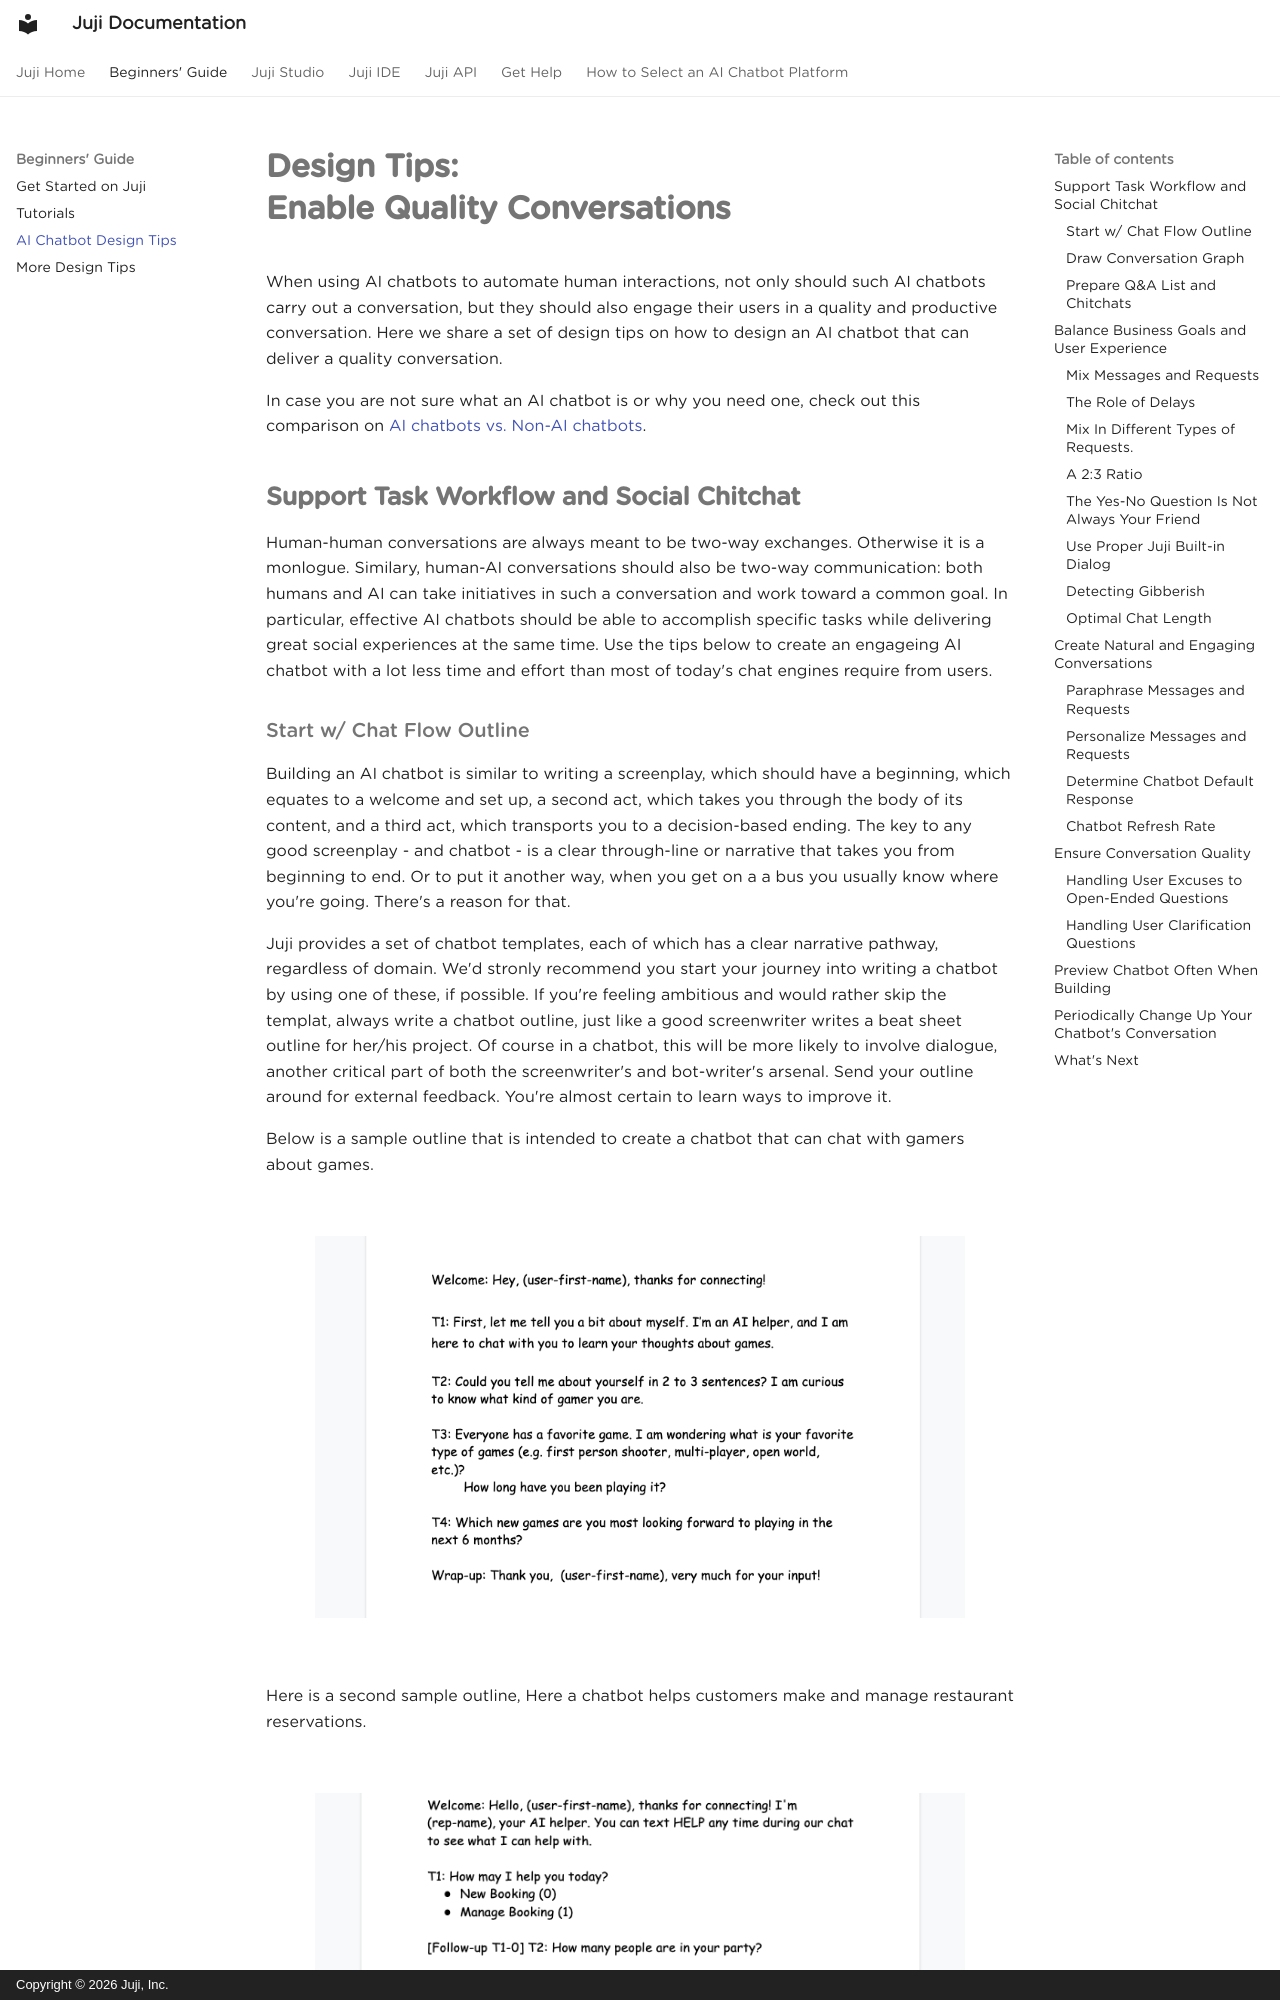

repository: juji-io/docs · page: quality-chatbot-design-tips/index.html · generator: mkdocs · copyright: Copyright © 2026 Juji, Inc.

# **Design Tips: <br> Enable Quality Conversations**

When using AI chatbots to automate human interactions, not only should such AI chatbots carry out a conversation, but they should also engage their users in a quality and productive conversation. Here we share a set of design tips on how to design an AI chatbot that can deliver a quality conversation.

In case you are not sure what an AI chatbot is or why you need one,
check out this comparison on [AI chatbots vs. Non-AI
chatbots](../why-ai-chatbots).

## **Support Task Workflow and Social Chitchat**

Human-human conversations are always meant to be two-way
exchanges. Otherwise it is a monlogue. Similary, human-AI
conversations should also be two-way communication: both humans and AI
can take initiatives in such a conversation and work toward a common
goal. In particular, effective AI chatbots should be able to
accomplish specific tasks while delivering great social experiences at the
same time. Use the tips below to create an engageing AI chatbot with a
lot less time and effort than most of today's chat engines require
from users.

### Start w/ Chat Flow Outline

Building an AI chatbot is similar to writing a screenplay, which
should have a beginning, which equates to a welcome and set up, a second act, which takes you through the body of its content, and a third act, which transports you to a decision-based ending. The key to any good screenplay - and chatbot - is a clear through-line or narrative that takes you from beginning to end. Or to put it another way, when you get on a a bus you usually know where you're going. There's a reason for that.

Juji provides a set of chatbot templates, each of which has a clear narrative pathway, regardless of domain. We'd stronly recommend you start your journey into writing a chatbot by using one of these, if possible. If you're feeling ambitious and would rather skip the templat, always write a chatbot outline, just like a good screenwriter writes a beat sheet outline for her/his project. Of course in a chatbot, this will be more likely to involve dialogue, another critical part of both the screenwriter's and bot-writer's arsenal. Send your outline around for external feedback. You're almost certain to learn ways to improve it.

Below is a sample outline that is intended to create a chatbot
that can  chat with gamers about games.

<br>

<p align="center"><img src="../img/chat-outline.png" alt="chat-outline" width="650"/></p>

<br>

Here is a second sample outline, Here a chatbot helps customers make and manage restaurant reservations.

<br>

<p align="center"><img src="../img/chat-outline-2.png" alt="another
sample chat outline" width="650"/></p>

<br>
